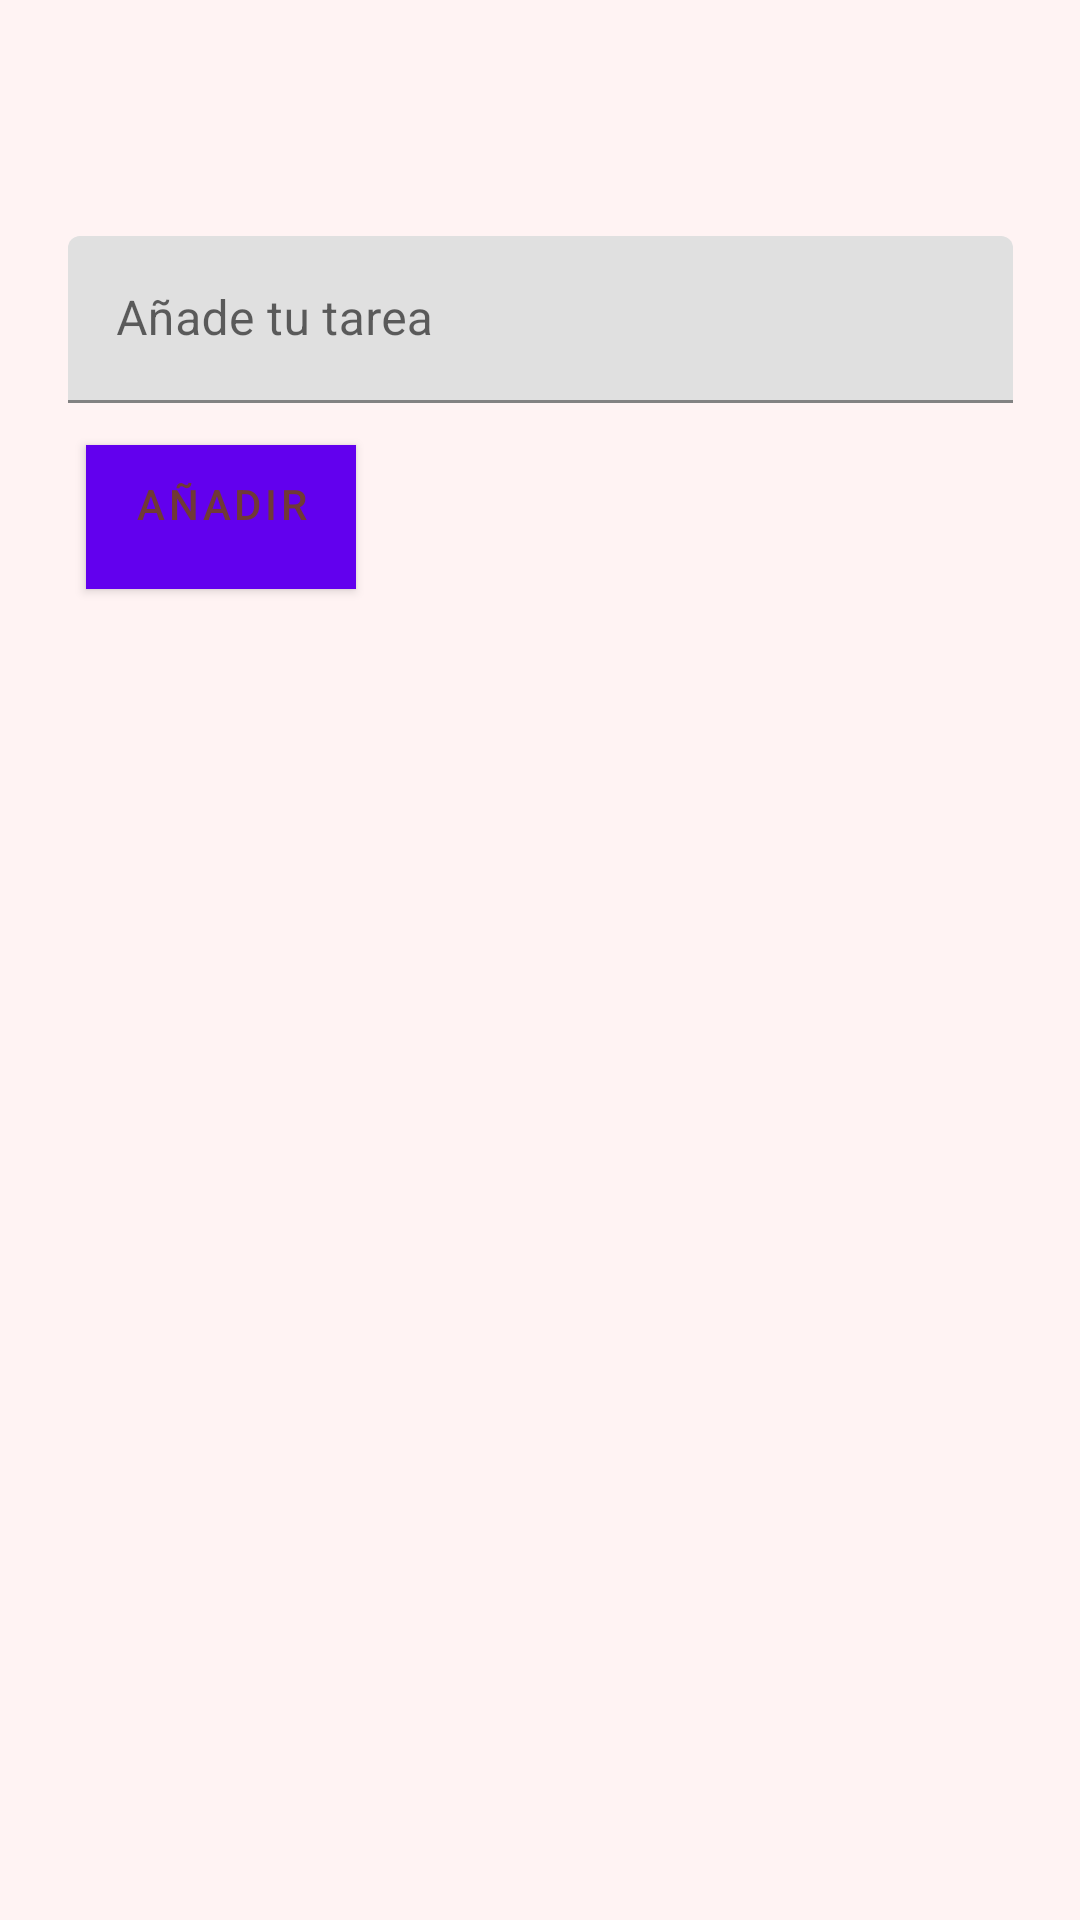

Here is an Android app screen rendered from its layout file. Give the layout XML and the strings, colors and styles it references.
<!-- AndroidManifest.xml: application theme Theme.WePlan -->
<!-- res/layout/activity_crear_tarea.xml -->
<?xml version="1.0" encoding="utf-8"?>
<androidx.constraintlayout.widget.ConstraintLayout xmlns:android="http://schemas.android.com/apk/res/android"
    xmlns:app="http://schemas.android.com/apk/res-auto"
    xmlns:tools="http://schemas.android.com/tools"
    android:layout_width="match_parent"
    android:layout_height="match_parent"
    android:background="@color/nuestrofondo"
    tools:context=".CrearTarea">

    <LinearLayout
        android:layout_width="323dp"
        android:layout_height="555dp"
        android:layout_marginTop="64dp"
        android:orientation="vertical"
        app:layout_constraintBottom_toBottomOf="parent"
        app:layout_constraintEnd_toEndOf="parent"
        app:layout_constraintStart_toStartOf="parent"
        app:layout_constraintTop_toTopOf="parent">


        <com.google.android.material.textfield.TextInputLayout
            android:id="@+id/tv_addTaskTitle"
            android:layout_width="match_parent"
            android:layout_height="wrap_content"
            android:layout_margin="4dp"
            android:hint="@string/shr_hint_username">

            <com.google.android.material.textfield.TextInputEditText
                android:id="@+id/et_taskName"
                android:layout_width="match_parent"
                android:layout_height="wrap_content"
                android:fontFamily="sans-serif"
                android:inputType="text"
                android:maxLines="1" />
        </com.google.android.material.textfield.TextInputLayout>

        <com.google.android.material.button.MaterialButton
            android:id="@+id/bt_saveTaskName"
            android:layout_width="wrap_content"
            android:layout_height="wrap_content"
            android:layout_margin="10dp"
            android:background="#EDD8F0"
            android:backgroundTint="#FF5722"
            android:fontFamily="sans-serif-medium"
            android:gravity="right"
            android:text="añadir"
            android:textAlignment="gravity"
            android:textColor="@color/colordeltitulo"
            tools:ignore="TextContrastCheck" />

    </LinearLayout>
</androidx.constraintlayout.widget.ConstraintLayout>
<!-- resources referenced by this layout -->
<resources>
  <color name="colordeltitulo">#703936</color>
  <color name="nuestrofondo">#fff3f3</color>
  <string name="shr_hint_username">Añade tu tarea</string>
  <style name="Theme.WePlan" parent="Theme.MaterialComponents.DayNight.DarkActionBar">
          
          <item name="colorPrimary">@color/purple_500</item>
          <item name="colorPrimaryVariant">@color/purple_700</item>
          <item name="colorOnPrimary">@color/white</item>
          
          <item name="colorSecondary">@color/teal_200</item>
          <item name="colorSecondaryVariant">@color/teal_700</item>
          <item name="colorOnSecondary">@color/black</item>
          
          <item name="android:statusBarColor" tools:targetApi="l">?attr/colorPrimaryVariant</item>
          
          
          <item name="android:windowActivityTransitions">true</item>
  
          
          <item name="android:windowEnterTransition">@transition/explode</item>
          <item name="android:windowExitTransition">@transition/explode</item>
  
          
          <item name="android:windowSharedElementEnterTransition">
              @transition/change_image_transform</item>
          <item name="android:windowSharedElementExitTransition">
              @transition/change_image_transform</item>
  
      </style>
  <color name="purple_500">#FF6200EE</color>
  <color name="purple_700">#FF3700B3</color>
  <color name="white">#FFFFFFFF</color>
  <color name="teal_200">#FF03DAC5</color>
  <color name="teal_700">#FF018786</color>
  <color name="black">#FF000000</color>
</resources>
